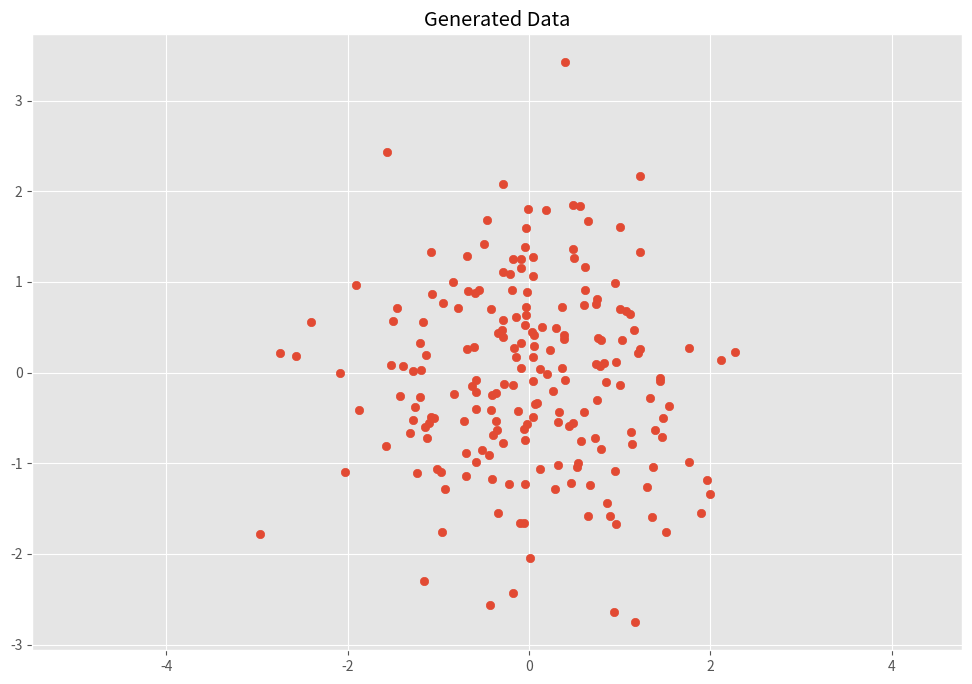

This figure's Python source:
import numpy as np
import matplotlib.pyplot as plt  

# % matplotalib inline 

plt.style.use('ggplot')
plt.rcParams['figure.figsize']=(12,8)

# Normal distributed x and y vector with mean 0 and standard deviation 1
x=np.random.normal(0,1,200)
y=np.random.normal(0,1,200)
X=np.vstack((x,y))

def cov(x,y):
    xbar,ybar=x.mean(),y.mean()
    return np.sum((x-xbar)*(y-ybar))/(len(x)-1)

def cov_mat(X):
    return np.array([[cov(X[0],X[0]),cov(X[0],X[1])],
                     [cov(X[1],X[0]),cov(X[1],X[1])]])

print(cov_mat(X))

plt.scatter(X[0,:],X[1,:])
plt.title('Generated Data')
plt.axis('equal')
plt.show()